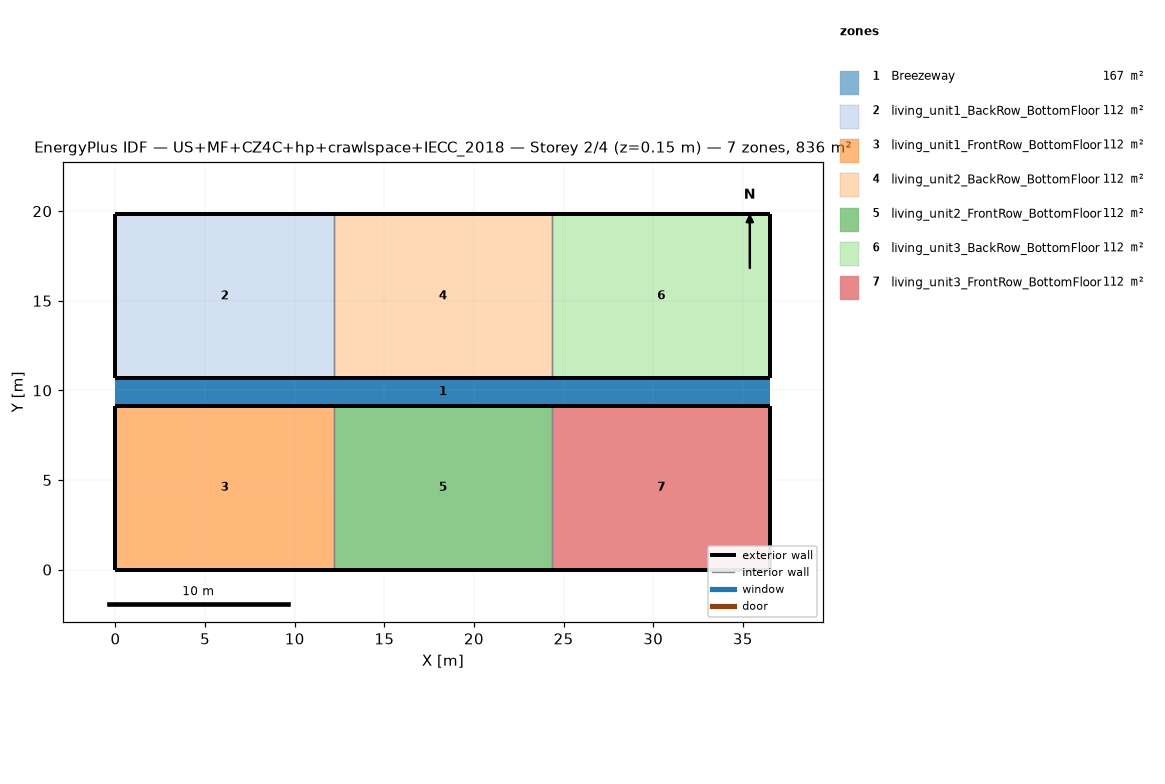
=== STOREY PLAN SPEC (per zone: floor XY polygon, exterior-wall plan segments, windows/doors) ===
zone 1: Breezeway  (167.0 m²)
  floor: (36.54, 9.16) (0.00, 9.16) (0.00, 10.68) (36.54, 10.68)
  floor: (36.54, 9.16) (0.00, 9.16) (0.00, 10.68) (36.54, 10.68)
  floor: (36.54, 9.16) (0.00, 9.16) (0.00, 10.68) (36.54, 10.68)
zone 2: living_unit1_BackRow_BottomFloor  (111.5 m²)
  floor: (12.18, 10.68) (0.00, 10.68) (0.00, 19.84) (12.18, 19.84)
  exterior wall: (0.00, 10.68) – (12.18, 10.68)  [12.2 m]
  exterior wall: (12.18, 19.84) – (0.00, 19.84)  [12.2 m]
  exterior wall: (0.00, 19.84) – (0.00, 10.68)  [9.2 m]
  interior walls: 1
zone 3: living_unit1_FrontRow_BottomFloor  (111.5 m²)
  floor: (12.18, 0.00) (0.00, 0.00) (0.00, 9.16) (12.18, 9.16)
  exterior wall: (0.00, 0.00) – (12.18, 0.00)  [12.2 m]
  exterior wall: (12.18, 9.16) – (0.00, 9.16)  [12.2 m]
  exterior wall: (0.00, 9.16) – (0.00, 0.00)  [9.2 m]
  interior walls: 1
zone 4: living_unit2_BackRow_BottomFloor  (111.5 m²)
  floor: (24.36, 10.68) (12.18, 10.68) (12.18, 19.84) (24.36, 19.84)
  exterior wall: (12.18, 10.68) – (24.36, 10.68)  [12.2 m]
  exterior wall: (24.36, 19.84) – (12.18, 19.84)  [12.2 m]
  interior walls: 2
zone 5: living_unit2_FrontRow_BottomFloor  (111.5 m²)
  floor: (24.36, 0.00) (12.18, 0.00) (12.18, 9.16) (24.36, 9.16)
  exterior wall: (12.18, 0.00) – (24.36, 0.00)  [12.2 m]
  exterior wall: (24.36, 9.16) – (12.18, 9.16)  [12.2 m]
  interior walls: 2
zone 6: living_unit3_BackRow_BottomFloor  (111.5 m²)
  floor: (36.54, 10.68) (24.36, 10.68) (24.36, 19.84) (36.54, 19.84)
  exterior wall: (24.36, 10.68) – (36.54, 10.68)  [12.2 m]
  exterior wall: (36.54, 10.68) – (36.54, 19.84)  [9.2 m]
  exterior wall: (36.54, 19.84) – (24.36, 19.84)  [12.2 m]
  interior walls: 1
zone 7: living_unit3_FrontRow_BottomFloor  (111.5 m²)
  floor: (36.54, 0.00) (24.36, 0.00) (24.36, 9.16) (36.54, 9.16)
  exterior wall: (24.36, 0.00) – (36.54, 0.00)  [12.2 m]
  exterior wall: (36.54, 0.00) – (36.54, 9.16)  [9.2 m]
  exterior wall: (36.54, 9.16) – (24.36, 9.16)  [12.2 m]
  interior walls: 1

=== DERIVED (storey summary) ===
Building: US+MF+CZ4C+hp+crawlspace+IECC_2018
Storey: 2 of 4  (floor level z = 0.15 m)
Storey gross floor area: 836.2 m²
Zones on this storey: 7
  - Breezeway: floor 167.0 m²
  - living_unit1_BackRow_BottomFloor: floor 111.5 m²; exterior wall 33.5 m (86.9 m²); WWR 0.0%
  - living_unit1_FrontRow_BottomFloor: floor 111.5 m²; exterior wall 33.5 m (86.9 m²); WWR 0.0%
  - living_unit2_BackRow_BottomFloor: floor 111.5 m²; exterior wall 24.4 m (63.1 m²); WWR 0.0%
  - living_unit2_FrontRow_BottomFloor: floor 111.5 m²; exterior wall 24.4 m (63.1 m²); WWR 0.0%
  - living_unit3_BackRow_BottomFloor: floor 111.5 m²; exterior wall 33.5 m (86.9 m²); WWR 0.0%
  - living_unit3_FrontRow_BottomFloor: floor 111.5 m²; exterior wall 33.5 m (86.9 m²); WWR 0.0%
Zone adjacency (shared interzone walls):
  - living_unit1_BackRow_BottomFloor ↔ living_unit2_BackRow_BottomFloor
  - living_unit1_FrontRow_BottomFloor ↔ living_unit2_FrontRow_BottomFloor
  - living_unit2_BackRow_BottomFloor ↔ living_unit3_BackRow_BottomFloor
  - living_unit2_FrontRow_BottomFloor ↔ living_unit3_FrontRow_BottomFloor